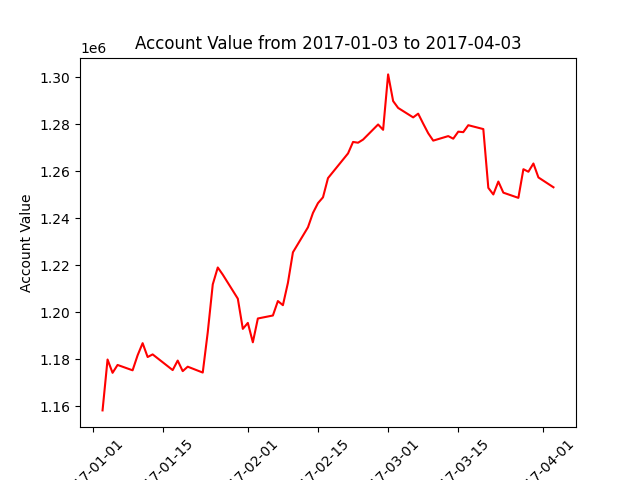

The table this chart was drawn from, first rows:
datadate, account_value
20170103, 1158192
20170104, 1179854
20170105, 1174191
20170106, 1177539
20170109, 1175262
20170110, 1181656
20170111, 1186816
20170112, 1180915
20170113, 1182033
20170117, 1175354
20170118, 1179404
20170119, 1174909
20170120, 1176801
20170123, 1174301
20170124, 1191486
20170125, 1211846
20170126, 1219034
20170127, 1215975
20170130, 1205757
20170131, 1192898
20170201, 1195441
20170202, 1187183
20170203, 1197318
20170206, 1198592
20170207, 1204742
20170208, 1202981
20170209, 1212490
20170210, 1225494
20170213, 1236142
20170214, 1242264
20170215, 1246431
20170216, 1248903
20170217, 1257079
20170221, 1267596
20170222, 1272475
20170223, 1272145
20170224, 1273475
20170227, 1279908
20170228, 1277637
20170301, 1301228
20170302, 1289874
20170303, 1286954
20170306, 1282927
20170307, 1284515
20170308, 1280267
20170309, 1276188
20170310, 1273038
20170313, 1274960
20170314, 1273862
20170315, 1276849
20170316, 1276642
20170317, 1279600
20170320, 1277955
20170321, 1252928
20170322, 1250116
20170323, 1255618
20170324, 1250881
20170327, 1248669
20170328, 1260873
20170329, 1259791
... 3 more rows
